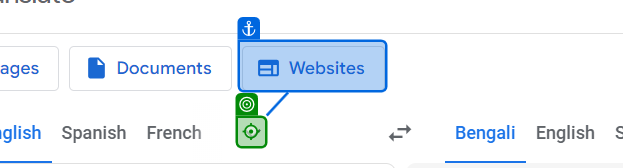
Workflow: Main

Step 1: click on the element in window 'Google Translate' (msedge.exe)

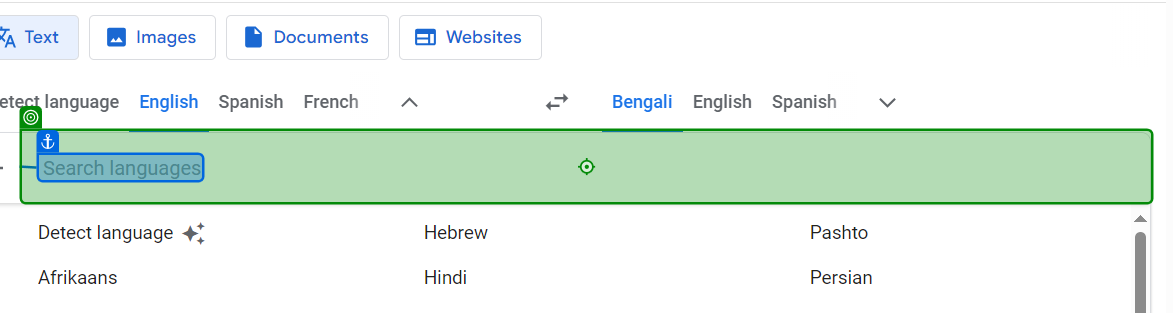
Step 2: type "[row("Given Language").ToString + "[k(Enter)]"]" into the text box in window 'Google Translate' (msedge.exe)

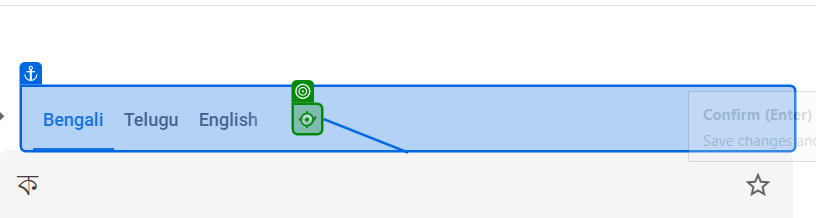
Step 3: click on the element in window 'Google Translate' (msedge.exe)
